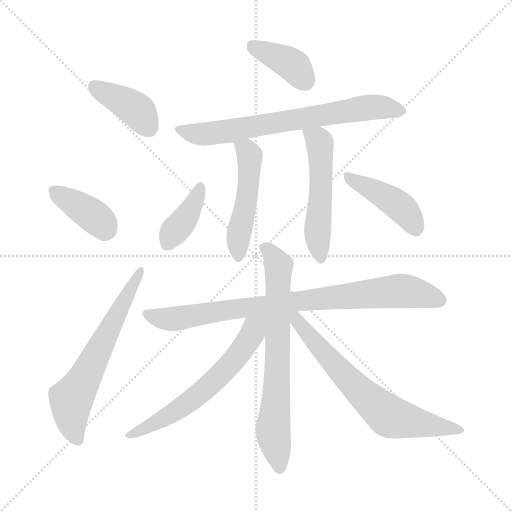
t = 0.00 s
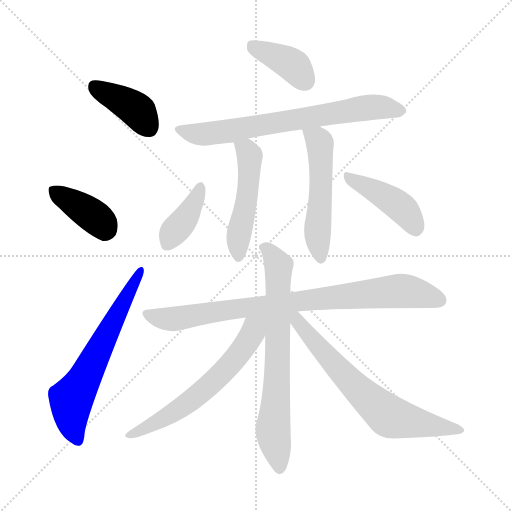
t = 1.85 s
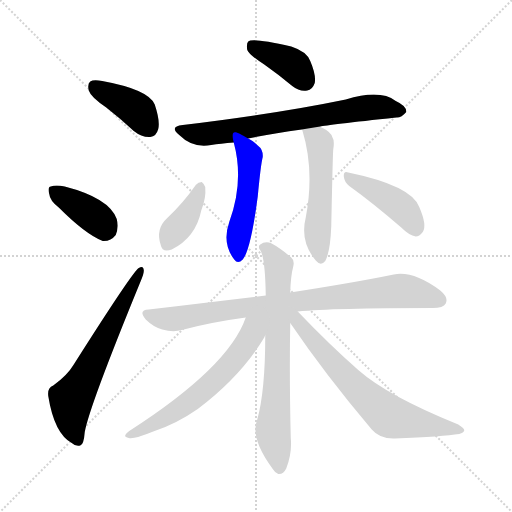
t = 3.70 s
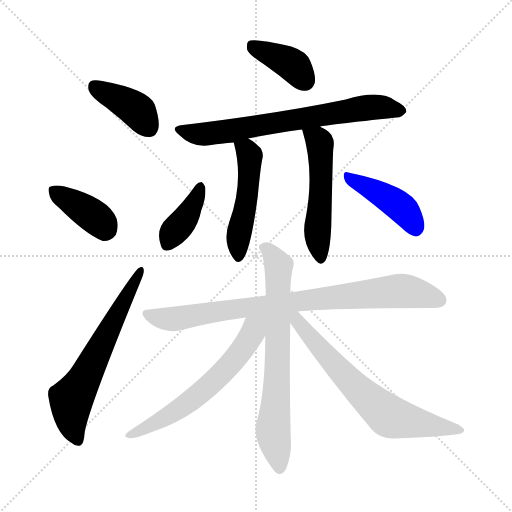
t = 5.54 s
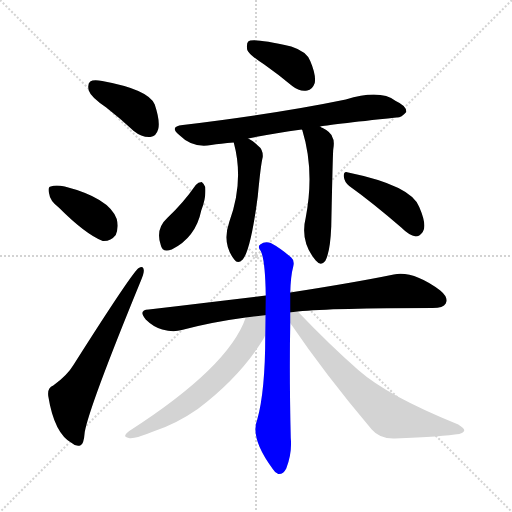
t = 7.39 s
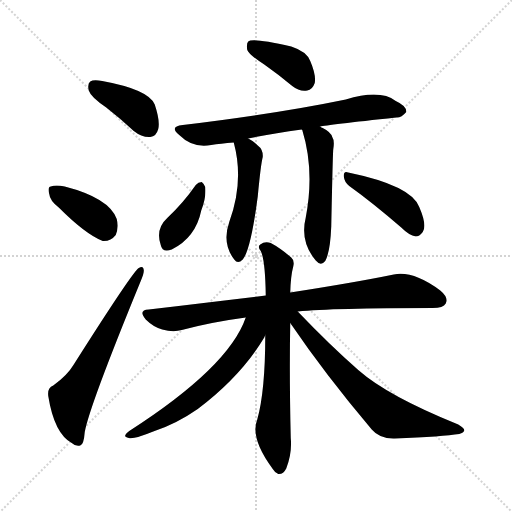
t = 9.24 s

The animated SVG that drew these frames (rendered in a browser with its animation timeline set to each time). Animation: 13 CSS @keyframes rules; one cycle of 9.24 s.

<svg version="1.1" viewBox="0 0 1024 1024" xmlns="http://www.w3.org/2000/svg">
  <g stroke="lightgray" stroke-dasharray="1,1" stroke-width="1" transform="scale(4, 4)">
    <line x1="0" y1="0" x2="256" y2="256"></line>
    <line x1="256" y1="0" x2="0" y2="256"></line>
    <line x1="128" y1="0" x2="128" y2="256"></line>
    <line x1="0" y1="128" x2="256" y2="128"></line>
  </g>
<g transform="scale(1, -1) translate(0, -900)">
   <style type="text/css">
    @keyframes keyframes0 {
      from {
       stroke: blue;
       stroke-dashoffset: 399;
       stroke-width: 128;
       }
       56% {
       animation-timing-function: step-end;
       stroke: blue;
       stroke-dashoffset: 0;
       stroke-width: 128;
       }
       to {
       stroke: black;
       stroke-width: 1024;
       }
       }
       #make-me-a-hanzi-animation-0 {
         animation: keyframes0 0.574707s both;
         animation-delay: 0.000000s;
         animation-timing-function: linear;
       }
    @keyframes keyframes1 {
      from {
       stroke: blue;
       stroke-dashoffset: 385;
       stroke-width: 128;
       }
       56% {
       animation-timing-function: step-end;
       stroke: blue;
       stroke-dashoffset: 0;
       stroke-width: 128;
       }
       to {
       stroke: black;
       stroke-width: 1024;
       }
       }
       #make-me-a-hanzi-animation-1 {
         animation: keyframes1 0.563314s both;
         animation-delay: 0.574707s;
         animation-timing-function: linear;
       }
    @keyframes keyframes2 {
      from {
       stroke: blue;
       stroke-dashoffset: 634;
       stroke-width: 128;
       }
       67% {
       animation-timing-function: step-end;
       stroke: blue;
       stroke-dashoffset: 0;
       stroke-width: 128;
       }
       to {
       stroke: black;
       stroke-width: 1024;
       }
       }
       #make-me-a-hanzi-animation-2 {
         animation: keyframes2 0.765951s both;
         animation-delay: 1.138021s;
         animation-timing-function: linear;
       }
    @keyframes keyframes3 {
      from {
       stroke: blue;
       stroke-dashoffset: 390;
       stroke-width: 128;
       }
       56% {
       animation-timing-function: step-end;
       stroke: blue;
       stroke-dashoffset: 0;
       stroke-width: 128;
       }
       to {
       stroke: black;
       stroke-width: 1024;
       }
       }
       #make-me-a-hanzi-animation-3 {
         animation: keyframes3 0.567383s both;
         animation-delay: 1.903971s;
         animation-timing-function: linear;
       }
    @keyframes keyframes4 {
      from {
       stroke: blue;
       stroke-dashoffset: 703;
       stroke-width: 128;
       }
       70% {
       animation-timing-function: step-end;
       stroke: blue;
       stroke-dashoffset: 0;
       stroke-width: 128;
       }
       to {
       stroke: black;
       stroke-width: 1024;
       }
       }
       #make-me-a-hanzi-animation-4 {
         animation: keyframes4 0.822103s both;
         animation-delay: 2.471354s;
         animation-timing-function: linear;
       }
    @keyframes keyframes5 {
      from {
       stroke: blue;
       stroke-dashoffset: 492;
       stroke-width: 128;
       }
       62% {
       animation-timing-function: step-end;
       stroke: blue;
       stroke-dashoffset: 0;
       stroke-width: 128;
       }
       to {
       stroke: black;
       stroke-width: 1024;
       }
       }
       #make-me-a-hanzi-animation-5 {
         animation: keyframes5 0.650391s both;
         animation-delay: 3.293457s;
         animation-timing-function: linear;
       }
    @keyframes keyframes6 {
      from {
       stroke: blue;
       stroke-dashoffset: 520;
       stroke-width: 128;
       }
       63% {
       animation-timing-function: step-end;
       stroke: blue;
       stroke-dashoffset: 0;
       stroke-width: 128;
       }
       to {
       stroke: black;
       stroke-width: 1024;
       }
       }
       #make-me-a-hanzi-animation-6 {
         animation: keyframes6 0.673177s both;
         animation-delay: 3.943848s;
         animation-timing-function: linear;
       }
    @keyframes keyframes7 {
      from {
       stroke: blue;
       stroke-dashoffset: 389;
       stroke-width: 128;
       }
       56% {
       animation-timing-function: step-end;
       stroke: blue;
       stroke-dashoffset: 0;
       stroke-width: 128;
       }
       to {
       stroke: black;
       stroke-width: 1024;
       }
       }
       #make-me-a-hanzi-animation-7 {
         animation: keyframes7 0.566569s both;
         animation-delay: 4.617025s;
         animation-timing-function: linear;
       }
    @keyframes keyframes8 {
      from {
       stroke: blue;
       stroke-dashoffset: 430;
       stroke-width: 128;
       }
       58% {
       animation-timing-function: step-end;
       stroke: blue;
       stroke-dashoffset: 0;
       stroke-width: 128;
       }
       to {
       stroke: black;
       stroke-width: 1024;
       }
       }
       #make-me-a-hanzi-animation-8 {
         animation: keyframes8 0.599935s both;
         animation-delay: 5.183594s;
         animation-timing-function: linear;
       }
    @keyframes keyframes9 {
      from {
       stroke: blue;
       stroke-dashoffset: 848;
       stroke-width: 128;
       }
       73% {
       animation-timing-function: step-end;
       stroke: blue;
       stroke-dashoffset: 0;
       stroke-width: 128;
       }
       to {
       stroke: black;
       stroke-width: 1024;
       }
       }
       #make-me-a-hanzi-animation-9 {
         animation: keyframes9 0.940104s both;
         animation-delay: 5.783529s;
         animation-timing-function: linear;
       }
    @keyframes keyframes10 {
      from {
       stroke: blue;
       stroke-dashoffset: 707;
       stroke-width: 128;
       }
       70% {
       animation-timing-function: step-end;
       stroke: blue;
       stroke-dashoffset: 0;
       stroke-width: 128;
       }
       to {
       stroke: black;
       stroke-width: 1024;
       }
       }
       #make-me-a-hanzi-animation-10 {
         animation: keyframes10 0.825358s both;
         animation-delay: 6.723633s;
         animation-timing-function: linear;
       }
    @keyframes keyframes11 {
      from {
       stroke: blue;
       stroke-dashoffset: 615;
       stroke-width: 128;
       }
       67% {
       animation-timing-function: step-end;
       stroke: blue;
       stroke-dashoffset: 0;
       stroke-width: 128;
       }
       to {
       stroke: black;
       stroke-width: 1024;
       }
       }
       #make-me-a-hanzi-animation-11 {
         animation: keyframes11 0.750488s both;
         animation-delay: 7.548991s;
         animation-timing-function: linear;
       }
    @keyframes keyframes12 {
      from {
       stroke: blue;
       stroke-dashoffset: 680;
       stroke-width: 128;
       }
       69% {
       animation-timing-function: step-end;
       stroke: blue;
       stroke-dashoffset: 0;
       stroke-width: 128;
       }
       to {
       stroke: black;
       stroke-width: 1024;
       }
       }
       #make-me-a-hanzi-animation-12 {
         animation: keyframes12 0.803385s both;
         animation-delay: 8.299479s;
         animation-timing-function: linear;
       }
</style>
<path d="M 212.5 685.0 Q 239.5 664.0 267.5 638.0 Q 283.5 625.0 300.5 626.0 Q 312.5 627.0 316.5 642.0 Q 320.5 658.0 309.5 691.0 Q 297.5 721.0 204.5 738.0 Q 186.5 741.0 180.5 737.0 Q 174.5 733.0 177.5 719.0 Q 181.5 706.0 212.5 685.0 Z" fill="lightgray"></path> 
<path d="M 117.5 485.0 Q 171.5 431.0 205.5 418.0 Q 221.5 417.0 231.5 430.0 Q 237.5 445.0 233.5 462.0 Q 218.5 504.0 129.5 527.0 Q 111.5 531.0 101.5 527.0 Q 94.5 526.0 98.5 512.0 Q 99.5 499.0 117.5 485.0 Z" fill="lightgray"></path> 
<path d="M 106.5 129.0 Q 94.5 125.0 96.5 108.0 Q 108.5 33.0 143.5 14.0 Q 150.5 7.0 160.5 9.0 Q 167.5 10.0 169.5 36.0 Q 178.5 87.0 281.5 338.0 Q 288.5 354.0 287.5 360.0 Q 286.5 370.0 277.5 364.0 Q 265.5 357.0 147.5 171.0 Q 134.5 149.0 106.5 129.0 Z" fill="lightgray"></path> 
<path d="M 528.5 771.0 Q 555.5 752.0 584.5 728.0 Q 599.5 716.0 614.5 719.0 Q 624.5 720.0 629.5 734.0 Q 632.5 750.0 620.5 778.0 Q 613.5 797.0 582.5 807.0 Q 504.5 825.0 496.5 817.0 Q 492.5 813.0 494.5 800.0 Q 498.5 790.0 528.5 771.0 Z" fill="lightgray"></path> 
<path d="M 640.5 647.0 Q 652.5 650.0 792.5 665.0 Q 802.5 664.0 812.5 676.0 Q 813.5 688.0 791.5 698.0 Q 760.5 722.0 691.5 701.0 Q 556.5 673.0 365.5 650.0 Q 337.5 647.0 358.5 630.0 Q 385.5 603.0 422.5 610.0 Q 440.5 613.0 467.5 615.0 L 496.5 623.0 Q 545.5 633.0 603.5 641.0 L 640.5 647.0 Z" fill="lightgray"></path> 
<path d="M 467.5 615.0 Q 488.5 537.0 458.5 456.0 Q 443.5 413.0 468.5 381.0 Q 475.5 371.0 485.5 381.0 Q 501.5 400.0 515.5 507.0 Q 521.5 571.0 525.5 586.0 Q 526.5 601.0 515.5 609.0 Q 506.5 618.0 496.5 623.0 C 470.5 638.0 460.5 644.0 467.5 615.0 Z" fill="lightgray"></path> 
<path d="M 603.5 641.0 L 604.5 640.0 Q 629.5 559.0 611.5 465.0 Q 599.5 417.0 631.5 379.0 Q 641.5 367.0 650.5 378.0 Q 660.5 396.0 662.5 447.0 Q 665.5 592.0 666.5 601.0 Q 669.5 619.0 664.5 626.0 Q 661.5 636.0 645.5 644.0 Q 642.5 645.0 640.5 647.0 C 614.5 662.0 592.5 669.0 603.5 641.0 Z" fill="lightgray"></path> 
<path d="M 391.5 530.0 Q 366.5 494.0 334.5 464.0 Q 310.5 442.0 321.5 410.0 Q 324.5 394.0 343.5 401.0 Q 391.5 425.0 402.5 479.0 Q 412.5 504.0 410.5 526.0 Q 407.5 533.0 403.5 536.0 Q 396.5 536.0 391.5 530.0 Z" fill="lightgray"></path> 
<path d="M 698.5 528.0 Q 744.5 495.0 802.5 445.0 Q 818.5 429.0 831.5 427.0 Q 838.5 427.0 845.5 436.0 Q 854.5 449.0 838.5 486.0 Q 822.5 529.0 696.5 555.0 Q 687.5 559.0 687.5 548.0 Q 688.5 536.0 698.5 528.0 Z" fill="lightgray"></path> 
<path d="M 595.5 277.0 Q 665.5 284.0 865.5 284.0 Q 886.5 284.0 891.5 293.0 Q 897.5 305.0 880.5 319.0 Q 826.5 359.0 787.5 351.0 Q 709.5 335.0 580.5 315.0 L 531.5 309.0 Q 422.5 296.0 297.5 281.0 Q 275.5 280.0 291.5 261.0 Q 306.5 246.0 324.5 241.0 Q 346.5 235.0 363.5 240.0 Q 423.5 256.0 491.5 265.0 L 595.5 277.0 Z" fill="lightgray"></path> 
<path d="M 530.5 229.0 Q 530.5 118.0 514.5 61.0 Q 499.5 24.0 545.5 -38.0 Q 549.5 -45.0 556.5 -48.0 Q 566.5 -49.0 572.5 -37.0 Q 584.5 -6.0 581.5 24.0 Q 578.5 150.0 580.5 254.0 L 580.5 315.0 Q 581.5 349.0 586.5 367.0 Q 589.5 379.0 582.5 385.0 Q 560.5 404.0 541.5 414.0 Q 529.5 418.0 520.5 411.0 Q 514.5 407.0 521.5 398.0 Q 530.5 380.0 531.5 309.0 L 530.5 229.0 Z" fill="lightgray"></path> 
<path d="M 491.5 265.0 Q 457.5 166.0 258.5 38.0 Q 242.5 26.0 257.5 24.0 Q 267.5 21.0 306.5 37.0 Q 352.5 52.0 395.5 82.0 Q 482.5 148.0 528.5 225.0 Q 529.5 228.0 530.5 229.0 C 558.5 278.0 511.5 317.0 491.5 265.0 Z" fill="lightgray"></path> 
<path d="M 580.5 254.0 Q 650.5 151.0 743.5 41.0 Q 759.5 22.0 789.5 23.0 Q 886.5 27.0 918.5 32.0 Q 927.5 35.0 928.5 39.0 Q 929.5 43.0 916.5 51.0 Q 775.5 108.0 716.5 160.0 Q 658.5 211.0 595.5 277.0 C 574.5 299.0 563.5 279.0 580.5 254.0 Z" fill="lightgray"></path> 
      <clipPath id="make-me-a-hanzi-clip-0">
      <path d="M 212.5 685.0 Q 239.5 664.0 267.5 638.0 Q 283.5 625.0 300.5 626.0 Q 312.5 627.0 316.5 642.0 Q 320.5 658.0 309.5 691.0 Q 297.5 721.0 204.5 738.0 Q 186.5 741.0 180.5 737.0 Q 174.5 733.0 177.5 719.0 Q 181.5 706.0 212.5 685.0 Z" fill="lightgray"></path>
      </clipPath>
      <path clip-path="url(#make-me-a-hanzi-clip-0)" d="M 187.5 729.0 L 273.5 680.0 L 298.5 644.0 " fill="none" id="make-me-a-hanzi-animation-0" stroke-dasharray="271 542" stroke-linecap="round"></path>

      <clipPath id="make-me-a-hanzi-clip-1">
      <path d="M 117.5 485.0 Q 171.5 431.0 205.5 418.0 Q 221.5 417.0 231.5 430.0 Q 237.5 445.0 233.5 462.0 Q 218.5 504.0 129.5 527.0 Q 111.5 531.0 101.5 527.0 Q 94.5 526.0 98.5 512.0 Q 99.5 499.0 117.5 485.0 Z" fill="lightgray"></path>
      </clipPath>
      <path clip-path="url(#make-me-a-hanzi-clip-1)" d="M 109.5 518.0 L 177.5 475.0 L 212.5 441.0 " fill="none" id="make-me-a-hanzi-animation-1" stroke-dasharray="257 514" stroke-linecap="round"></path>

      <clipPath id="make-me-a-hanzi-clip-2">
      <path d="M 106.5 129.0 Q 94.5 125.0 96.5 108.0 Q 108.5 33.0 143.5 14.0 Q 150.5 7.0 160.5 9.0 Q 167.5 10.0 169.5 36.0 Q 178.5 87.0 281.5 338.0 Q 288.5 354.0 287.5 360.0 Q 286.5 370.0 277.5 364.0 Q 265.5 357.0 147.5 171.0 Q 134.5 149.0 106.5 129.0 Z" fill="lightgray"></path>
      </clipPath>
      <path clip-path="url(#make-me-a-hanzi-clip-2)" d="M 156.5 18.0 L 142.5 59.0 L 142.5 101.0 L 257.5 317.0 L 269.5 329.0 L 280.5 358.0 " fill="none" id="make-me-a-hanzi-animation-2" stroke-dasharray="506 1012" stroke-linecap="round"></path>

      <clipPath id="make-me-a-hanzi-clip-3">
      <path d="M 528.5 771.0 Q 555.5 752.0 584.5 728.0 Q 599.5 716.0 614.5 719.0 Q 624.5 720.0 629.5 734.0 Q 632.5 750.0 620.5 778.0 Q 613.5 797.0 582.5 807.0 Q 504.5 825.0 496.5 817.0 Q 492.5 813.0 494.5 800.0 Q 498.5 790.0 528.5 771.0 Z" fill="lightgray"></path>
      </clipPath>
      <path clip-path="url(#make-me-a-hanzi-clip-3)" d="M 501.5 811.0 L 579.5 774.0 L 610.5 738.0 " fill="none" id="make-me-a-hanzi-animation-3" stroke-dasharray="262 524" stroke-linecap="round"></path>

      <clipPath id="make-me-a-hanzi-clip-4">
      <path d="M 640.5 647.0 Q 652.5 650.0 792.5 665.0 Q 802.5 664.0 812.5 676.0 Q 813.5 688.0 791.5 698.0 Q 760.5 722.0 691.5 701.0 Q 556.5 673.0 365.5 650.0 Q 337.5 647.0 358.5 630.0 Q 385.5 603.0 422.5 610.0 Q 440.5 613.0 467.5 615.0 L 496.5 623.0 Q 545.5 633.0 603.5 641.0 L 640.5 647.0 Z" fill="lightgray"></path>
      </clipPath>
      <path clip-path="url(#make-me-a-hanzi-clip-4)" d="M 360.5 641.0 L 403.5 631.0 L 737.5 685.0 L 801.5 678.0 " fill="none" id="make-me-a-hanzi-animation-4" stroke-dasharray="575 1150" stroke-linecap="round"></path>

      <clipPath id="make-me-a-hanzi-clip-5">
      <path d="M 467.5 615.0 Q 488.5 537.0 458.5 456.0 Q 443.5 413.0 468.5 381.0 Q 475.5 371.0 485.5 381.0 Q 501.5 400.0 515.5 507.0 Q 521.5 571.0 525.5 586.0 Q 526.5 601.0 515.5 609.0 Q 506.5 618.0 496.5 623.0 C 470.5 638.0 460.5 644.0 467.5 615.0 Z" fill="lightgray"></path>
      </clipPath>
      <path clip-path="url(#make-me-a-hanzi-clip-5)" d="M 476.5 609.0 L 492.5 600.0 L 499.5 587.0 L 497.5 521.0 L 477.5 428.0 L 477.5 386.0 " fill="none" id="make-me-a-hanzi-animation-5" stroke-dasharray="364 728" stroke-linecap="round"></path>

      <clipPath id="make-me-a-hanzi-clip-6">
      <path d="M 603.5 641.0 L 604.5 640.0 Q 629.5 559.0 611.5 465.0 Q 599.5 417.0 631.5 379.0 Q 641.5 367.0 650.5 378.0 Q 660.5 396.0 662.5 447.0 Q 665.5 592.0 666.5 601.0 Q 669.5 619.0 664.5 626.0 Q 661.5 636.0 645.5 644.0 Q 642.5 645.0 640.5 647.0 C 614.5 662.0 592.5 669.0 603.5 641.0 Z" fill="lightgray"></path>
      </clipPath>
      <path clip-path="url(#make-me-a-hanzi-clip-6)" d="M 612.5 634.0 L 639.5 613.0 L 642.5 511.0 L 634.5 430.0 L 641.5 384.0 " fill="none" id="make-me-a-hanzi-animation-6" stroke-dasharray="392 784" stroke-linecap="round"></path>

      <clipPath id="make-me-a-hanzi-clip-7">
      <path d="M 391.5 530.0 Q 366.5 494.0 334.5 464.0 Q 310.5 442.0 321.5 410.0 Q 324.5 394.0 343.5 401.0 Q 391.5 425.0 402.5 479.0 Q 412.5 504.0 410.5 526.0 Q 407.5 533.0 403.5 536.0 Q 396.5 536.0 391.5 530.0 Z" fill="lightgray"></path>
      </clipPath>
      <path clip-path="url(#make-me-a-hanzi-clip-7)" d="M 400.5 527.0 L 373.5 466.0 L 343.5 431.0 L 335.5 412.0 " fill="none" id="make-me-a-hanzi-animation-7" stroke-dasharray="261 522" stroke-linecap="round"></path>

      <clipPath id="make-me-a-hanzi-clip-8">
      <path d="M 698.5 528.0 Q 744.5 495.0 802.5 445.0 Q 818.5 429.0 831.5 427.0 Q 838.5 427.0 845.5 436.0 Q 854.5 449.0 838.5 486.0 Q 822.5 529.0 696.5 555.0 Q 687.5 559.0 687.5 548.0 Q 688.5 536.0 698.5 528.0 Z" fill="lightgray"></path>
      </clipPath>
      <path clip-path="url(#make-me-a-hanzi-clip-8)" d="M 697.5 545.0 L 796.5 490.0 L 817.5 468.0 L 830.5 441.0 " fill="none" id="make-me-a-hanzi-animation-8" stroke-dasharray="302 604" stroke-linecap="round"></path>

      <clipPath id="make-me-a-hanzi-clip-9">
      <path d="M 595.5 277.0 Q 665.5 284.0 865.5 284.0 Q 886.5 284.0 891.5 293.0 Q 897.5 305.0 880.5 319.0 Q 826.5 359.0 787.5 351.0 Q 709.5 335.0 580.5 315.0 L 531.5 309.0 Q 422.5 296.0 297.5 281.0 Q 275.5 280.0 291.5 261.0 Q 306.5 246.0 324.5 241.0 Q 346.5 235.0 363.5 240.0 Q 423.5 256.0 491.5 265.0 L 595.5 277.0 Z" fill="lightgray"></path>
      </clipPath>
      <path clip-path="url(#make-me-a-hanzi-clip-9)" d="M 294.5 271.0 L 345.5 262.0 L 592.5 298.0 L 797.5 318.0 L 879.5 299.0 " fill="none" id="make-me-a-hanzi-animation-9" stroke-dasharray="720 1440" stroke-linecap="round"></path>

      <clipPath id="make-me-a-hanzi-clip-10">
      <path d="M 530.5 229.0 Q 530.5 118.0 514.5 61.0 Q 499.5 24.0 545.5 -38.0 Q 549.5 -45.0 556.5 -48.0 Q 566.5 -49.0 572.5 -37.0 Q 584.5 -6.0 581.5 24.0 Q 578.5 150.0 580.5 254.0 L 580.5 315.0 Q 581.5 349.0 586.5 367.0 Q 589.5 379.0 582.5 385.0 Q 560.5 404.0 541.5 414.0 Q 529.5 418.0 520.5 411.0 Q 514.5 407.0 521.5 398.0 Q 530.5 380.0 531.5 309.0 L 530.5 229.0 Z" fill="lightgray"></path>
      </clipPath>
      <path clip-path="url(#make-me-a-hanzi-clip-10)" d="M 528.5 405.0 L 557.5 368.0 L 555.5 175.0 L 545.5 42.0 L 558.5 -35.0 " fill="none" id="make-me-a-hanzi-animation-10" stroke-dasharray="579 1158" stroke-linecap="round"></path>

      <clipPath id="make-me-a-hanzi-clip-11">
      <path d="M 491.5 265.0 Q 457.5 166.0 258.5 38.0 Q 242.5 26.0 257.5 24.0 Q 267.5 21.0 306.5 37.0 Q 352.5 52.0 395.5 82.0 Q 482.5 148.0 528.5 225.0 Q 529.5 228.0 530.5 229.0 C 558.5 278.0 511.5 317.0 491.5 265.0 Z" fill="lightgray"></path>
      </clipPath>
      <path clip-path="url(#make-me-a-hanzi-clip-11)" d="M 525.5 263.0 L 507.5 244.0 L 481.5 197.0 L 413.5 124.0 L 343.5 72.0 L 261.5 31.0 " fill="none" id="make-me-a-hanzi-animation-11" stroke-dasharray="487 974" stroke-linecap="round"></path>

      <clipPath id="make-me-a-hanzi-clip-12">
      <path d="M 580.5 254.0 Q 650.5 151.0 743.5 41.0 Q 759.5 22.0 789.5 23.0 Q 886.5 27.0 918.5 32.0 Q 927.5 35.0 928.5 39.0 Q 929.5 43.0 916.5 51.0 Q 775.5 108.0 716.5 160.0 Q 658.5 211.0 595.5 277.0 C 574.5 299.0 563.5 279.0 580.5 254.0 Z" fill="lightgray"></path>
      </clipPath>
      <path clip-path="url(#make-me-a-hanzi-clip-12)" d="M 588.5 270.0 L 604.5 244.0 L 685.5 152.0 L 769.5 74.0 L 798.5 61.0 L 921.5 39.0 " fill="none" id="make-me-a-hanzi-animation-12" stroke-dasharray="552 1104" stroke-linecap="round"></path>

</g>
</svg>
